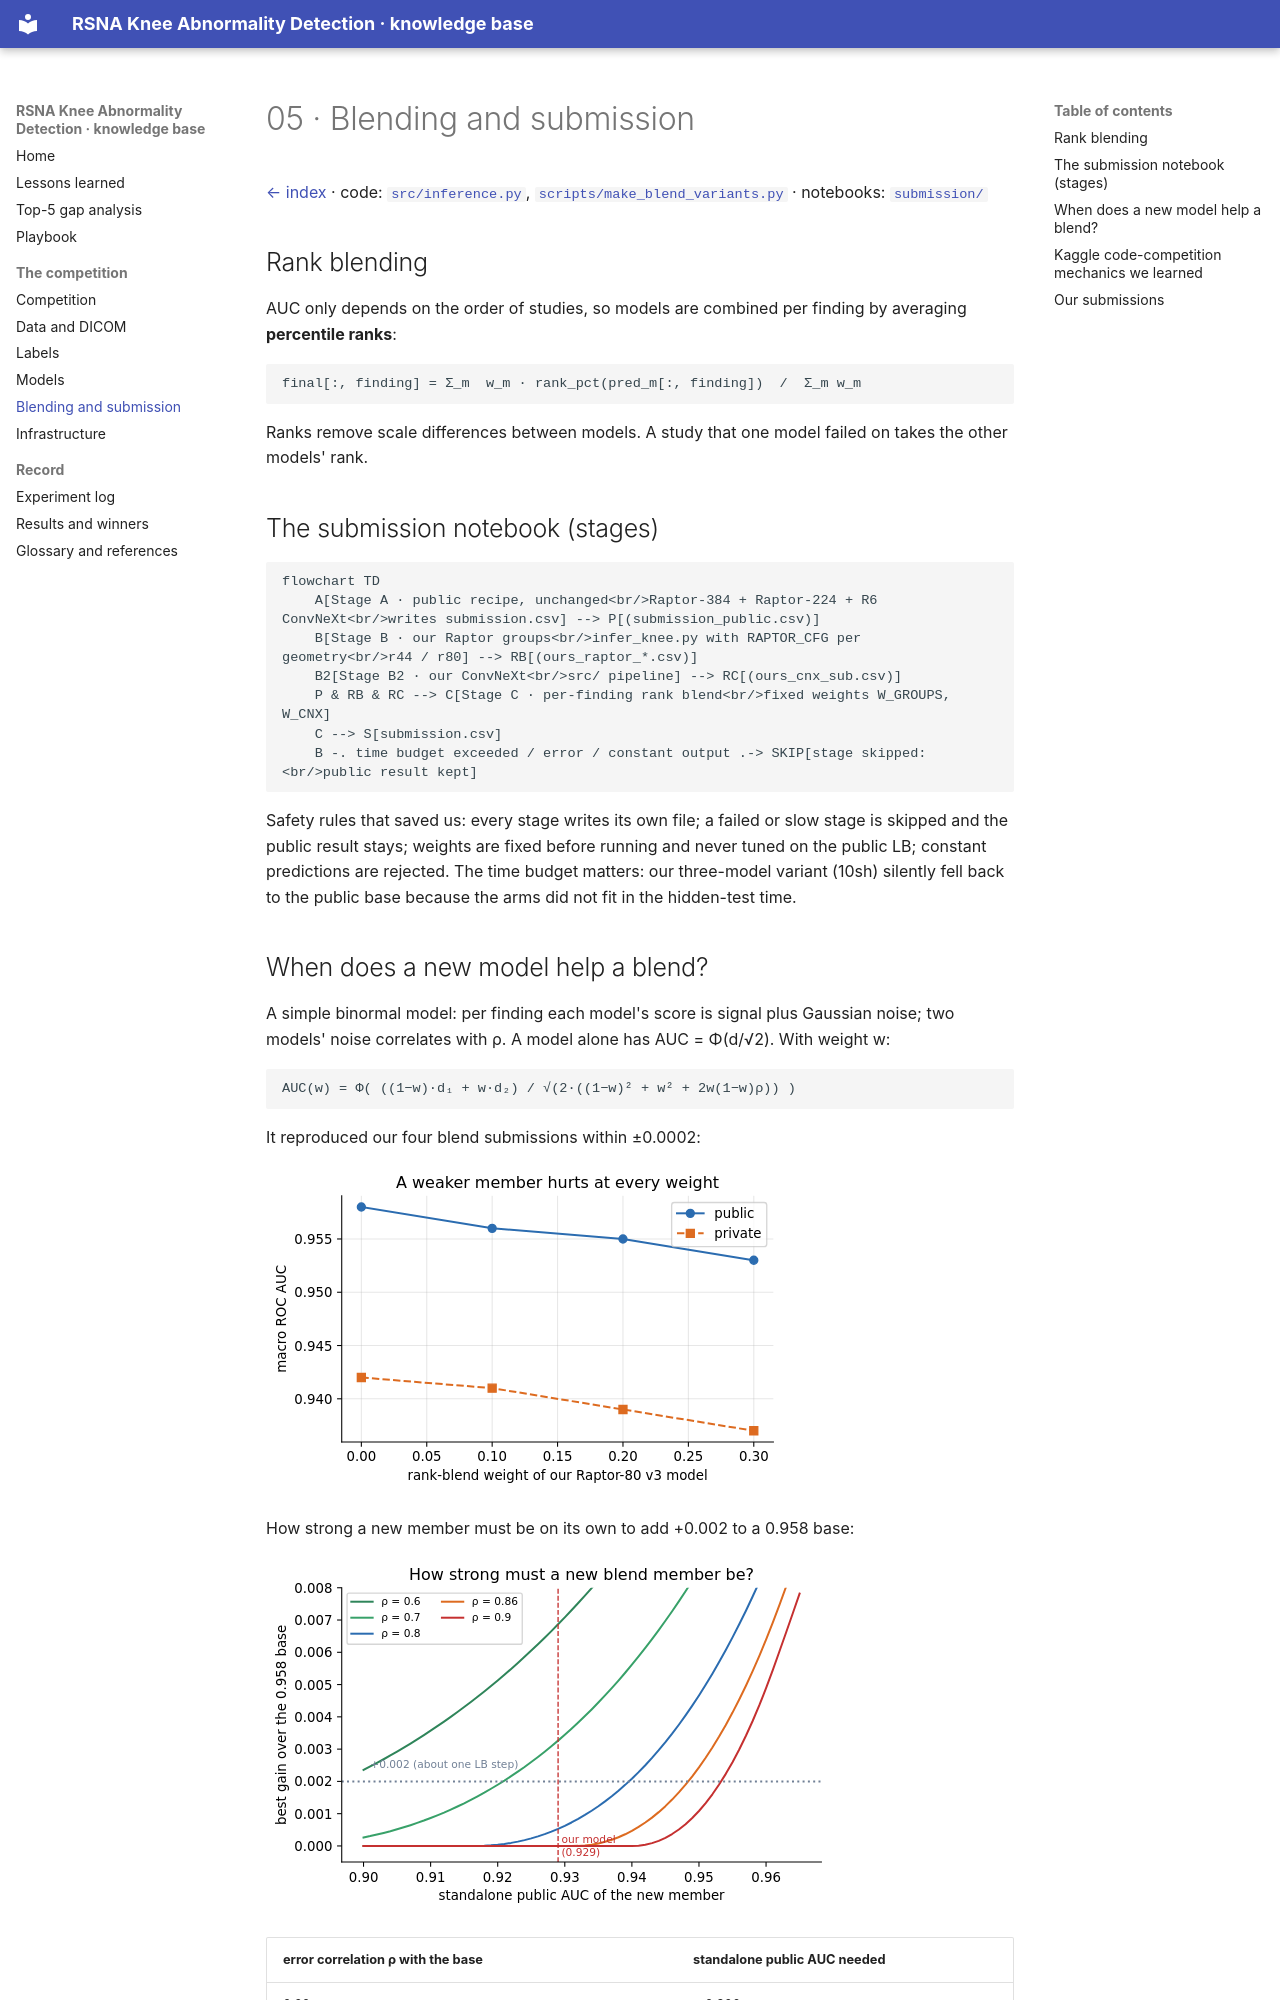

repository: TriTetra/RSNA-Knee-Abnormality-Detection · page: 05_blending_and_submission/index.html · generator: mkdocs

# 05 · Blending and submission

[← index](README.md) · code: [`src/inference.py`](https://github.com/TriTetra/RSNA-Knee-Abnormality-Detection/blob/main/src/inference.py), [`scripts/make_blend_variants.py`](https://github.com/TriTetra/RSNA-Knee-Abnormality-Detection/blob/main/scripts/make_blend_variants.py) ·
notebooks: [`submission/`](https://github.com/TriTetra/RSNA-Knee-Abnormality-Detection/tree/main/notebooks/submission)

## Rank blending

AUC only depends on the order of studies, so models are combined per finding by averaging **percentile ranks**:

```
final[:, finding] = Σ_m  w_m · rank_pct(pred_m[:, finding])  /  Σ_m w_m
```

Ranks remove scale differences between models. A study that one model failed on takes the other models' rank.

## The submission notebook (stages)

```mermaid
flowchart TD
    A[Stage A · public recipe, unchanged<br/>Raptor-384 + Raptor-224 + R6 ConvNeXt<br/>writes submission.csv] --> P[(submission_public.csv)]
    B[Stage B · our Raptor groups<br/>infer_knee.py with RAPTOR_CFG per geometry<br/>r44 / r80] --> RB[(ours_raptor_*.csv)]
    B2[Stage B2 · our ConvNeXt<br/>src/ pipeline] --> RC[(ours_cnx_sub.csv)]
    P & RB & RC --> C[Stage C · per-finding rank blend<br/>fixed weights W_GROUPS, W_CNX]
    C --> S[submission.csv]
    B -. time budget exceeded / error / constant output .-> SKIP[stage skipped:<br/>public result kept]
```

Safety rules that saved us: every stage writes its own file; a failed or slow stage is skipped and the public result
stays; weights are fixed before running and never tuned on the public LB; constant predictions are rejected.
The time budget matters: our three-model variant (10sh) silently fell back to the public base because the arms did not
fit in the hidden-test time.
